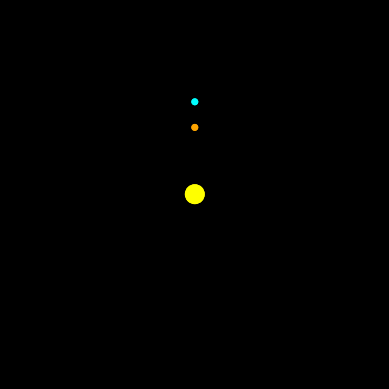

Source code (Python):
import numpy as np 
from matplotlib import animation
import matplotlib.pyplot as plt 
plt.style.use('dark_background')

xs = []
ys = []

fig = plt.figure()
ax = plt.axes(xlim=(-2,2), ylim=(-2,2))
ax.set_aspect('equal')
sun = plt.Circle((0, 0), 0.1, color="yellow")
earth = plt.Circle((0, 1), 0.03, color="cyan")
venus = plt.Circle((0, 0.723), 0.03, color="orange")
line, = ax.plot([], [], lw=0.1, color="white", alpha=0.65) 

def init():
	earth.center = (0,1)
	sun.center = (0, 0)
	venus.center = (0, 0.723)
	line.set_data([], [])
	ax.add_patch(earth)
	ax.add_patch(sun)
	ax.add_patch(venus)
	return earth, sun, venus, line
def animate(i):
	t = 0.05 * i
	omega1 = 1
	omega2 = 35/30
	x1 = np.sin(t*omega1)
	y1 = np.cos(t*omega1)
	earth.center = (x1, y1)
	x2 = 0.723*np.sin(t*omega2)
	y2 = 0.723*np.cos(t*omega2)
	venus.center = (x2, y2)
	xs.append([x1, x2])
	ys.append([y1, y2])
	line.set_data(xs, ys)
	return earth, sun, venus, line
plt.axis("off")
anim = animation.FuncAnimation(fig, animate, init_func=init,
	blit=True, interval=10)

plt.show()